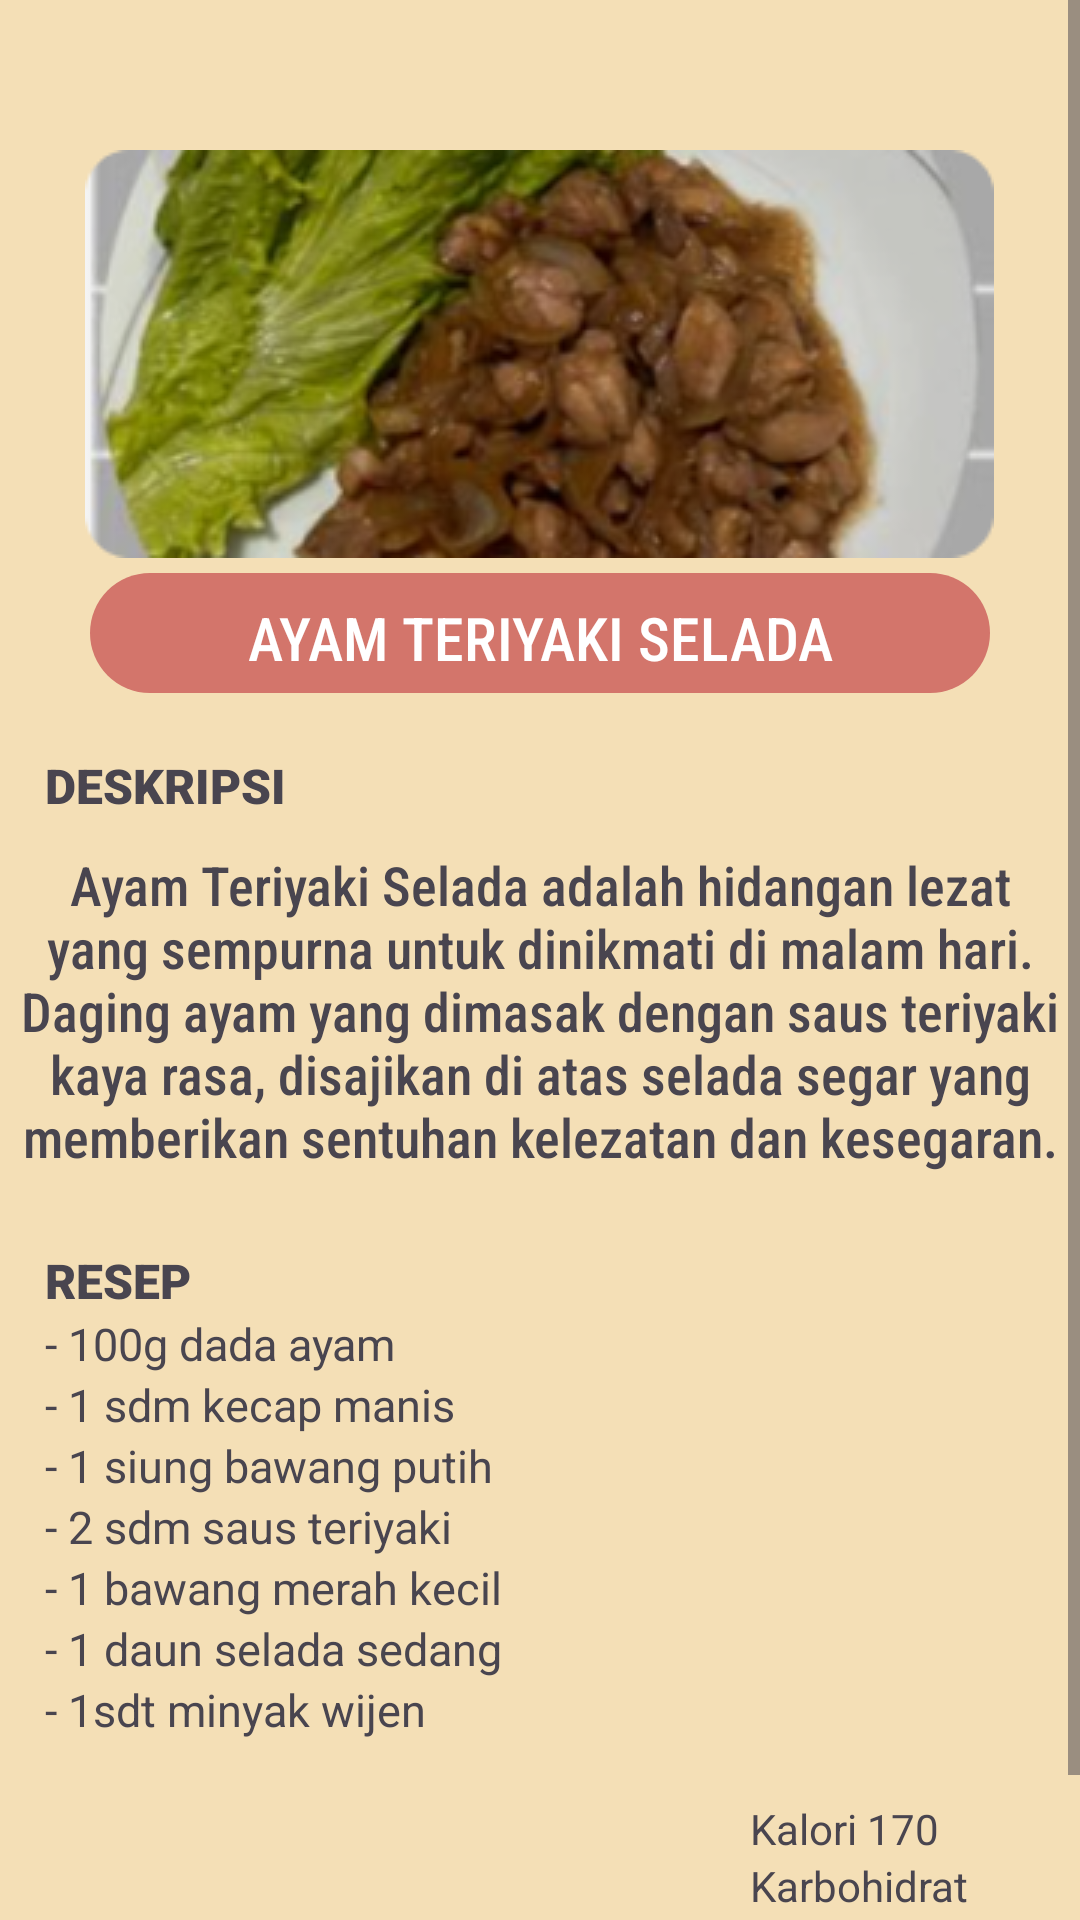

Reconstruct the res/layout file that produces this screen, plus the resources it refers to.
<!-- AndroidManifest.xml: application theme Theme.DailyHealthEats -->
<!-- res/layout/activity_deskripsi_ayamteriyaki.xml -->
<?xml version="1.0" encoding="utf-8"?>
<ScrollView xmlns:android="http://schemas.android.com/apk/res/android"
    xmlns:app="http://schemas.android.com/apk/res-auto"
    xmlns:tools="http://schemas.android.com/tools"
    android:layout_width="match_parent"
    android:layout_height="match_parent"
    tools:context=".deskripsi_ayamteriyaki"
    android:background="@drawable/background">

    <RelativeLayout
        android:layout_width="match_parent"
        android:layout_height="wrap_content">


        <ImageView
            android:id="@+id/da_gambar1"
            android:layout_width="wrap_content"
            android:layout_height="wrap_content"
            android:layout_centerHorizontal="true"
            android:layout_marginTop="50dp"
            android:background="@drawable/button_shape"
            android:src="@drawable/ayamteriyakiselada"
            tools:ignore="SpeakableTextPresentCheck"/>

        <TextView
            android:id="@+id/da_txt1"
            android:layout_width="300dp"
            android:layout_height="40dp"
            android:layout_below="@id/da_gambar1"
            android:layout_centerHorizontal="true"
            android:layout_marginTop="5dp"
            android:background="@drawable/button_shape"
            android:fontFamily="sans-serif-condensed-medium"
            android:text="AYAM TERIYAKI SELADA"
            android:padding="8dp"
            android:gravity="center_horizontal"
            android:textColor="@color/white"
            android:textSize="20dp"
            tools:ignore="TextSizeCheck" />

        <TextView
            android:id="@+id/da_txt2"
            android:layout_width="wrap_content"
            android:layout_height="wrap_content"
            android:layout_below="@id/da_txt1"
            android:layout_marginTop="20dp"
            android:text="DESKRIPSI"
            android:layout_marginLeft="15dp"
            android:textSize="16dp"
            android:textStyle="bold"
            android:fontFamily="sans-serif-black"/>

        <TextView
            android:id="@+id/da_text3"
            android:layout_width="350dp"
            android:layout_height="wrap_content"
            android:layout_below="@id/da_txt2"
            android:text="Ayam Teriyaki Selada adalah hidangan lezat yang sempurna untuk dinikmati di malam hari. Daging ayam yang dimasak dengan saus teriyaki kaya rasa, disajikan di atas selada segar yang memberikan sentuhan kelezatan dan kesegaran."
            android:gravity="center_horizontal"
            android:layout_centerHorizontal="true"
            android:layout_marginTop="10dp"
            android:textSize="18dp"
            android:fontFamily="sans-serif-condensed-medium"/>

        <TextView
            android:id="@+id/da_text4"
            android:layout_width="wrap_content"
            android:layout_height="wrap_content"
            android:layout_below="@id/da_text3"
            android:text="RESEP"
            android:layout_marginTop="25dp"
            android:layout_marginLeft="15dp"
            android:textSize="16dp"
            android:textStyle="bold"
            android:fontFamily="sans-serif-black"/>

        <TextView
            android:id="@+id/da_text5"
            android:layout_width="wrap_content"
            android:layout_height="wrap_content"
            android:layout_below="@id/da_text4"
            android:paddingLeft="15dp"
            android:text="- 100g dada ayam"
            android:textSize="15dp"
            tools:ignore="TextSizeCheck" />

        <TextView
            android:id="@+id/da_text6"
            android:layout_width="wrap_content"
            android:layout_height="wrap_content"
            android:layout_below="@id/da_text5"
            android:paddingLeft="15dp"
            android:text="- 1 sdm kecap manis"
            android:textSize="15dp"
            tools:ignore="TextSizeCheck" />

        <TextView
            android:id="@+id/da_text7"
            android:layout_width="wrap_content"
            android:layout_height="wrap_content"
            android:layout_below="@id/da_text6"
            android:paddingLeft="15dp"
            android:text="- 1 siung bawang putih"
            android:textSize="15dp"
            tools:ignore="TextSizeCheck" />

        <TextView
            android:id="@+id/da_text8"
            android:layout_width="wrap_content"
            android:layout_height="wrap_content"
            android:layout_below="@id/da_text7"
            android:paddingLeft="15dp"
            android:text="- 2 sdm saus teriyaki"
            android:textSize="15dp"
            tools:ignore="TextSizeCheck" />

        <TextView
            android:id="@+id/da_text9"
            android:layout_width="wrap_content"
            android:layout_height="wrap_content"
            android:layout_below="@id/da_text8"
            android:paddingLeft="15dp"
            android:text="- 1 bawang merah kecil"
            android:textSize="15dp"
            tools:ignore="TextSizeCheck" />

        <TextView
            android:id="@+id/da_text10"
            android:layout_width="wrap_content"
            android:layout_height="wrap_content"
            android:layout_below="@id/da_text9"
            android:paddingLeft="15dp"
            android:text="- 1 daun selada sedang"
            android:textSize="15dp"
            tools:ignore="TextSizeCheck" />

        <TextView
            android:id="@+id/da_text11"
            android:layout_width="wrap_content"
            android:layout_height="wrap_content"
            android:layout_below="@id/da_text10"
            android:paddingLeft="15dp"
            android:text="- 1sdt minyak wijen "
            android:textSize="15dp"
            tools:ignore="TextSizeCheck" />

        <TextView
            android:id="@+id/da_text12"
            android:layout_width="wrap_content"
            android:layout_height="wrap_content"
            android:layout_below="@id/da_text11"
            android:layout_marginLeft="250dp"
            android:text="Kalori 170"
            android:layout_marginTop="20dp"/>

        <TextView
            android:id="@+id/da_text13"
            android:layout_width="wrap_content"
            android:layout_height="wrap_content"
            android:layout_below="@id/da_text12"
            android:layout_marginLeft="250dp"
            android:text="Karbohidrat 12.02g"
            />

        <TextView
            android:id="@+id/da_text14"
            android:layout_width="wrap_content"
            android:layout_height="wrap_content"
            android:layout_below="@id/da_text13"
            android:layout_marginLeft="250dp"
            android:text="Lemak 6.16g"
            />

        <TextView
            android:id="@+id/da_text15"
            android:layout_width="wrap_content"
            android:layout_height="wrap_content"
            android:layout_below="@id/da_text14"
            android:layout_marginLeft="250dp"
            android:text="Protein 16.29g"
            />
    </RelativeLayout>

</ScrollView>
<!-- resources referenced by this layout -->
<resources>
  <color name="white">#FFFFFFFF</color>
  <!-- drawable ayamteriyakiselada: png bitmap (drawable, 75688 bytes) -->
  <!-- drawable background: png bitmap (drawable, 2299 bytes) -->
  <!-- drawable button_shape (drawable) -->
  <?xml version="1.0" encoding="utf-8"?>
  <shape android:shape="rectangle" xmlns:android="http://schemas.android.com/apk/res/android">
      <solid android:color="@color/pink"/>
      <corners android:radius="25dp"/>
  </shape>
  <style name="Theme.DailyHealthEats" parent="Base.Theme.DailyHealthEats" />
  <color name="pink">#D3756B</color>
  <style name="Base.Theme.DailyHealthEats" parent="Theme.Material3.DayNight.NoActionBar">
          
          
      </style>
</resources>
